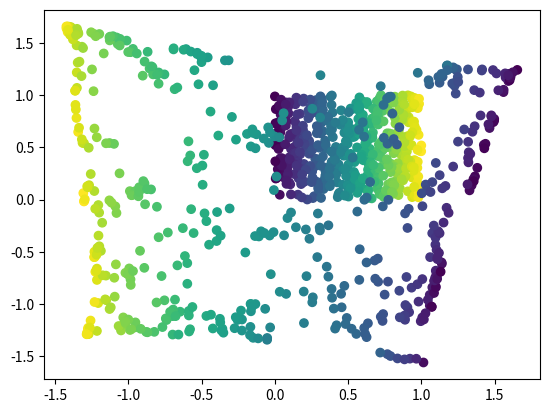

The script that saved this image:
'''
A simple implementation of Diffusion Maps in Python.

v0.0
*** NEW AND UNTESTED ***


Project repo: https://github.com/GeometryOfData/DiffusionMaps

[redacted]
[redacted]
'''

import numpy as np
import scipy.spatial.distance as scdst



#
#
#
def affinityFromDist(d,numneigh=10,myeps=None,islocal=0,isepsviasquare=0):
    # Computes an affinity matrix from distances.
    #
    # input: 
    #  * d is distance (not squared).
    #  * myeps is the scaling factor in the exponential. 
    #    if myeps=None (default), then numneigh, islocal, isepsviasquare are used, otherwise they are ignored.
    #  * numneigh : number of neighbors to use in computing epsilon (if myeps isn't set)
    #  * islocal  : Should I use a local epsilon (see below)
    #  * Should epsilon be computed by averaging the squares of the distances to the nearest neighbors.
    #
    # output:
    #  * A: affinity matrix 
    #  * dMean 
    #  * dMeanVec
    #
    # Global version (myeps is set, or islocal=0)
    #     A_{ij} = exp( - d_{ij}^2 / eps^2 )    
    #
    # Local version (myeps is not set, AND islocal=1)
    #     A_{ij} = exp( - d_{ij}^2 / (eps(i) eps(j) ) )    
    #
    
    #
    # check input
    #
    n=d.shape[0]
    assert(d.ndim==2)
    assert(d.shape[1]==n)
    assert(numneigh>0)
    assert(numneigh<n-1)
    
    #
    # Compute epsilon
    #
    if (myeps!=None):
        islocal=0
        dMeanVec = np.zeros(n,1) 
        dMean = myeps
    else:
        if (isepsviasquare==0):
            dSort = np.sort( d, 1)[:,1:numneigh+1]
            dMeanVec = np.mean( dSort,1 )
            dMean    = np.mean( dSort )
        elif (isepsviasquare==1):
            dSort = np.sort( d**2, 1)[:,1:numneigh+1]
            dMeanVec = np.sqrt(np.mean( dSort,1 ))
            dMean    = np.sqrt(np.mean( dSort ))
        else:
            raise Exception('invalid isepsviasquare')
        
            
    if (dMean<=0):
        raise Exception('eps = 0','May have overlapping points')
      
    #
    # Compute affinity
    #
    d2 = d**2
    if (islocal==0):
        d2 = d2/(dMean**2)
    elif (islocal==1):
        if (np.min(dMeanVec)<=0):
            raise Exception('eps vec contains 0','May have overlapping points')
        for j1 in range(n):
            d2[:,j1]=d2[:,j1]/dMeanVec[j1]
            d2[j1,:]=d2[j1,:]/dMeanVec[j1]
    else:
        raise Exception('invalid islocal')
    
    #
    # A
    #
    A = np.exp(-d2)
    
    return A, dMean, dMeanVec




#
#
#
def diffusionKerFromAffinity( A ):
    #   DiffusionKerFromAffinity generate a diffusion kernel K2 for diffusion
    #maps, from a given symmetric affinity matrix A. 
    #
    #For more details about the algorithm, see the algorithm for 
    #approximating the  Laplace-Beltrami operator in
    #Lafon, S. , ``Diffusion Maps and Geometric Harmonics.''
    #
    #       s0(j)   = \sum_k ( A_{kj} )
    #       K1_{ij} = A_{ij} / ( s0(j) s0(i) )
    #       s1(j)   = \sum_k ( K1_{kj} )
    #       K2_{ij} = K1_{ij} / ( sqrt{s1(j)}  \sqrt{1(i)} )
    #
    #  
    #   Input:
    #    * A  : A (n x n) affinity Matrix. 
    #
    #   Output:
    #    * K2 : The (n x n) diffusion kernel for diffusion maps.
    #    * K1, s1, s0 are also given as part of the output, but they can be
    #        ignored.
    #

    #
    # prechecks
    #
    n=A.shape[0]
    assert(A.ndim==2)
    assert(A.shape[1]==n)
    
    #
    # compute the kernel 
    #
    s0 = np.sum(A,1)
    #print(s0.shape)
    #print(s0)
    #print(s0[0])
    k1 = np.copy(A)
    #print(k1.shape)
    for j1 in range(n):
        k1[:,j1]=k1[:,j1]/s0[j1]
        k1[j1,:]=k1[j1,:]/s0[j1]
        
    s1 = np.sum(k1,1)
    k2 = np.copy(k1)
    for j1 in range(n):
        k2[:,j1]=k2[:,j1]/np.sqrt(s1[j1])
        k2[j1,:]=k2[j1,:]/np.sqrt(s1[j1])
        
    return k2,k1



#
#
#
def diffusionMapsFromKer( K , t ):
    #   DiffusionMapsFromKer computes diffusion maps from a diffusion kernel. 
    #
    #   Gives the embedding and diffusion distances for a given time t,
    #   but also the eigenfunctions that can be used to construct the embedding
    #   and distance for any other diffusion time. 
    #
    #   For more details about the algorithm, see the algorithm for 
    #   approximating the  Laplace-Beltrami operator in
    #      Lafon, S. , ``Diffusion Maps and Geometric Harmonics.''
    #
    # 
    #   Input:
    #    * K  : An (n x n) diffusion kernel ( typically constructed 
    #           by DiffusionKerFromAffinity ). 
    #           Assumed to be symmetric, positive semi-definite.
    #    * t  : The diffusion time
    #
    #   Output:
    #    * MapEmbd  :  The diffusion maps embedding for time t.
    #                  The i-th row MapEmbd(i,:) is the vector corresponding to
    #                  the i-th point,
    #                  The j-th column is the j-th coordinate of the
    #                  embedding. 
    #                  Note, that the first column is a ``trivial''
    #                  coordinate, and should be all ones. This coordinate can
    #                  be ignored. 
    #    * UWeighted : The weighted eigenfunctions (in the columns), i.e. 
    #                  the approximate eigenfunctions of the 
    #                  Laplace-Beltrami operator.
    #                  Note that the first column is the trivial eigenfunctions.
    #    * svals     : the singular values (eigenvalues) of the diffusion
    #                   kernel K.
    #    * U,V       : The right and left singular vectors (eigenvectors) of K,
    #                  such that 
    #
    #   The vectors are sorted in the columns of UWeighted, U,V in the order
    #   of descending singular values (eigenvalues).
    #
    #   To compute the diffusion distance at a different time t', 
    #   compute the embedding at a different time: 
    #      M = UWeighted * diag( svals.^t' )
    #   and then, the diffusion distance at time t', between point i and j is
    #   Euclidean distance between the corresponding rows of M:
    #      d_{t'}(i,j) = || M(i,:) - M(j,:) ||_2
    #
    
    n=K.shape[0]
    assert(K.ndim==2)
    assert(K.shape[1]==n)

    
    #
    #   Eigenvalue decomposition of the kernel (assumed to be symmetric, positive semidefinite)
    #
    U,svals,V = np.linalg.svd(K);
    V=V.T
    
    #
    #   Compute the approximate eigenfunctions of the Laplace-Beltrami operator.
    #
    UWeighted = np.copy(U);
    for j1 in range(n):
        UWeighted[j1,:] = UWeighted[j1,:]/U[j1,0]
    
    #
    #   Compute the diffusion maps embedding at time t.
    #
    MapEmbd = np.copy(UWeighted)
    for j1 in range(n):
        MapEmbd[:,j1] = MapEmbd[:,j1] * svals[j1]**t 

        
    return MapEmbd,UWeighted,svals, U,V


#
#
#
def vecToDiffMap( xx , t, numneigh=10,myeps=None,islocal=0,isepsviasquare=0):

    myd = scdst.squareform(scdst.pdist(xx))    
    A, dMean, dMeanVec = affinityFromDist(myd,numneigh=numneigh,islocal=0,isepsviasquare=1)
    ker2, ker1 = diffusionKerFromAffinity( A )
    MapEmbd,UWeighted,svals, U,V = diffusionMapsFromKer( ker2 , t )

    return MapEmbd, UWeighted, myd, svals, ker2, A



########################################################

#
# Test functions, compute a diffusion map of a fake dataset. 
#    
    

if __name__ == "__main__":

    
    def test_data(n,dim):
    #
    # Fake dataset
    #
        x=np.zeros([n,dim])
        #tmp = np.arange(n) / (n)    
        tmp = np.random.rand(n)    
        x[:,0]= np.sin(tmp*2*np.pi)
        x[:,1]= np.cos(tmp*2*np.pi)
        v = np.zeros([n,2])
        v[:,0] = tmp
        return x , v


    def test_data_2D(n,dim):
    #
    # Another fake dataset
    #
        x=np.random.rand(n,dim)
        x[:,2:] = 0
        v = np.zeros([n,2])
        v[:,0] = x[:,0]
        return x , v
    
    

    import matplotlib.pyplot as plt

    # Dataset: x is data, v is oracle values
    #xx,vv= test_data(500,3)
    xx,vv= test_data_2D(500,3)
    #
    myd = scdst.squareform(scdst.pdist(xx))
    
    # diffusion parameters
    numneigh = 10
    t=1
    
    # plot data
    plt.scatter(xx[:,0], xx[:,1], c=vv[:,0])
    plt.show()
    
    # Get Diffusion Map
    MapEmbd, UWeighted, myd, svals, ker2, A = vecToDiffMap( xx , t, numneigh=numneigh,myeps=None,islocal=0,isepsviasquare=0)
    plt.scatter(MapEmbd[:,1], MapEmbd[:,2], c=vv[:,0])
    plt.show()
    
    